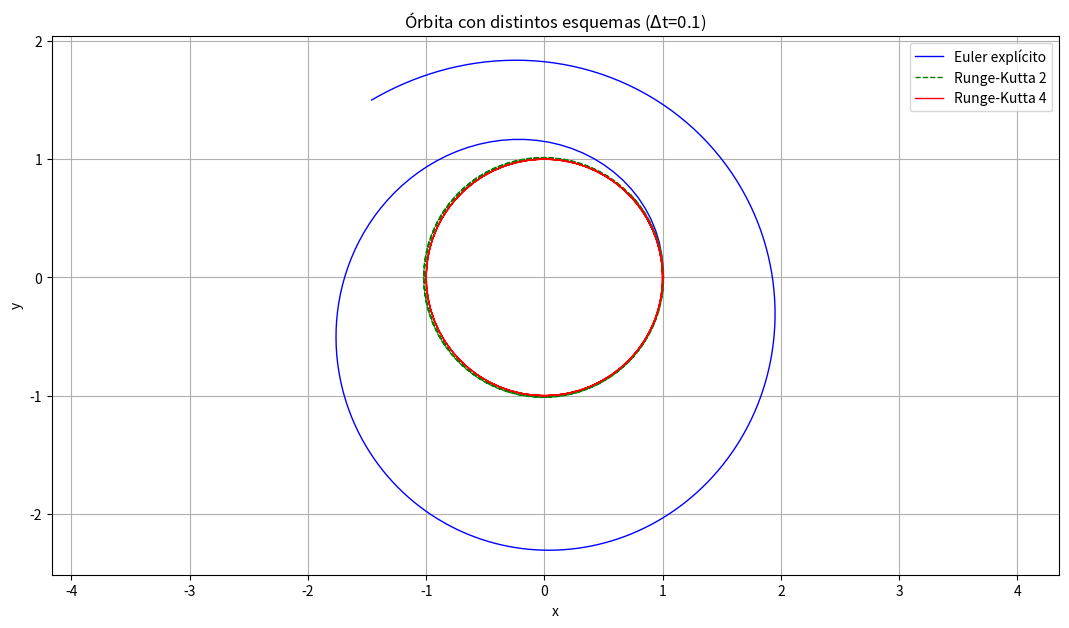

This chart was generated by the following Python code:
from numpy import array, zeros, linspace, concatenate
from numpy.linalg import norm
import matplotlib.pyplot as plt

###########################################################
#                          DATOS                          #
###########################################################

# Condiciones iniciales
x0_kep  = 1
y0_kep  = 0
vx0_kep = 0
vy0_kep = 1

# Instantes inicial y final
t0 = 0
tf = 20

# Número de intervalos (=nº de instantes de tiempo - 1)
N = 200

###########################################################
#                         CÓDIGO                          #
###########################################################

# Creamos vector de condiciones iniciales
U0 = array([x0_kep,y0_kep,vx0_kep,vy0_kep])

# Inicializamos matrices de soluciones
U_euler = zeros([N+1,len(U0)])
U_rk2   = zeros([N+1,len(U0)])
U_rk4   = zeros([N+1,len(U0)])
U_ab2   = zeros([N+1,len(U0)])

# Inicializamos lado derecho de EDO para Euler y AB2
F_euler = zeros([N+1,len(U0)])
F_ab2   = zeros([N+1,len(U0)])

k1_rk2 = zeros([N+1,len(U0)])
k2_rk2 = zeros([N+1,len(U0)])

k1_rk4 = zeros([N+1,len(U0)])
k2_rk4 = zeros([N+1,len(U0)])
k3_rk4 = zeros([N+1,len(U0)])
k4_rk4 = zeros([N+1,len(U0)])


# Inicializamos vector de instantes temporales en los que se calcula la solcuión
t = zeros(N+1)
# print(isinstance(U, list))  # Esto devolverá True si es una lista

# Creamos vector de instantes temporales
t = linspace(t0,tf,N+1)
# Como hemos usado linspace, definimos el dt (al usar linspace es constante)
dt = (tf-t0)/N

# Calculamos la solución para esquema EULER EXPLÍCITO
U_euler[0,:] = U0
for n in range(0,N):

    F_euler[n,0] = U_euler[n,2]
    F_euler[n,1] = U_euler[n,3]
    F_euler[n,2] = - U_euler[n,0]/(U_euler[n,0]**2 + U_euler[n,1]**2)**(3/2)
    F_euler[n,3] = - U_euler[n,1]/(U_euler[n,0]**2 + U_euler[n,1]**2)**(3/2)

    U_euler[n+1,0] = U_euler[n,0] + (t[n+1]-t[n])*F_euler[n,0]
    U_euler[n+1,1] = U_euler[n,1] + (t[n+1]-t[n])*F_euler[n,1]
    U_euler[n+1,2] = U_euler[n,2] + (t[n+1]-t[n])*F_euler[n,2]
    U_euler[n+1,3] = U_euler[n,3] + (t[n+1]-t[n])*F_euler[n,3]

    U_euler[n+1,:] = U_euler[n,:] + (t[n+1]-t[n])*F_euler[n,:]

# Calculamos la solución para esquema RUNGE-KUTTA DE 2 ETAPAS
U_rk2[0,:] = U0
for n in range(0,N):

    # k1 = F(Un,tn)
    k1_rk2[n,0] = U_rk2[n,2]
    k1_rk2[n,1] = U_rk2[n,3]
    k1_rk2[n,2] = - U_rk2[n,0]/(U_rk2[n,0]**2 + U_rk2[n,1]**2)**(3/2)
    k1_rk2[n,3] = - U_rk2[n,1]/(U_rk2[n,0]**2 + U_rk2[n,1]**2)**(3/2)

    # k2 = F(Un + k1·dt, tn+dt)
    k2_rk2[n,0]= U_rk2[n,2] + k1_rk2[n,2]*(t[n+1]-t[n])
    k2_rk2[n,1]= U_rk2[n,3] + k1_rk2[n,3]*(t[n+1]-t[n])
    k2_rk2[n,2] = - ( U_rk2[n,0] + k1_rk2[n,0]*(t[n+1]-t[n]) ) / ( ( U_rk2[n,0] + k1_rk2[n,0]*(t[n+1]-t[n]) )**2 + ( U_rk2[n,1] + k1_rk2[n,1]*(t[n+1]-t[n]) )**2 )**(3/2)
    k2_rk2[n,3] = - ( U_rk2[n,1] + k1_rk2[n,1]*(t[n+1]-t[n]) ) / ( ( U_rk2[n,0] + k1_rk2[n,0]*(t[n+1]-t[n]) )**2 + ( U_rk2[n,1] + k1_rk2[n,1]*(t[n+1]-t[n]) )**2 )**(3/2)

    # U(n+1)=U(n) + (dt/2)*( k1+k2 )
    U_rk2[n+1,0] = U_rk2[n,0] + (t[n+1]-t[n])/2 *(k1_rk2[n,0]+k2_rk2[n,0])
    U_rk2[n+1,1] = U_rk2[n,1] + (t[n+1]-t[n])/2 *(k1_rk2[n,1]+k2_rk2[n,1])
    U_rk2[n+1,2] = U_rk2[n,2] + (t[n+1]-t[n])/2 *(k1_rk2[n,2]+k2_rk2[n,2])
    U_rk2[n+1,3] = U_rk2[n,3] + (t[n+1]-t[n])/2 *(k1_rk2[n,3]+k2_rk2[n,3])

# Calculamos la solución para esquema RUNGE-KUTTA DE 4 ETAPAS
U_rk4[0,:] = U0
for n in range(0,N):

    # k1 = F(Un,tn)
    k1_rk4[n,0] = U_rk4[n,2]
    k1_rk4[n,1] = U_rk4[n,3]
    k1_rk4[n,2] = - U_rk4[n,0]/(U_rk4[n,0]**2 + U_rk4[n,1]**2)**(3/2)
    k1_rk4[n,3] = - U_rk4[n,1]/(U_rk4[n,0]**2 + U_rk4[n,1]**2)**(3/2)

    # k2 = F(Un + k1·(dt/2), tn + dt/2)
    k2_rk4[n,0]= U_rk4[n,2] + k1_rk4[n,2]*(t[n+1]-t[n])/2
    k2_rk4[n,1]= U_rk4[n,3] + k1_rk4[n,3]*(t[n+1]-t[n])/2
    k2_rk4[n,2] = - ( U_rk4[n,0] + k1_rk4[n,0]*(t[n+1]-t[n])/2 ) / ( ( U_rk4[n,0] + k1_rk4[n,0]*(t[n+1]-t[n])/2 )**2 + ( U_rk4[n,1] + k1_rk4[n,1]*(t[n+1]-t[n])/2 )**2 )**(3/2)
    k2_rk4[n,3] = - ( U_rk4[n,1] + k1_rk4[n,1]*(t[n+1]-t[n])/2 ) / ( ( U_rk4[n,0] + k1_rk4[n,0]*(t[n+1]-t[n])/2 )**2 + ( U_rk4[n,1] + k1_rk4[n,1]*(t[n+1]-t[n])/2 )**2 )**(3/2)
    
    # k3 = F(Un + k2·(dt/2), tn + dt/2)
    k3_rk4[n,0]= U_rk4[n,2] + k2_rk4[n,2]*(t[n+1]-t[n])/2
    k3_rk4[n,1]= U_rk4[n,3] + k2_rk4[n,3]*(t[n+1]-t[n])/2
    k3_rk4[n,2] = - ( U_rk4[n,0] + k2_rk4[n,0]*(t[n+1]-t[n])/2 ) / ( ( U_rk4[n,0] + k2_rk4[n,0]*(t[n+1]-t[n])/2 )**2 + ( U_rk4[n,1] + k2_rk4[n,1]*(t[n+1]-t[n])/2 )**2 )**(3/2)
    k3_rk4[n,3] = - ( U_rk4[n,1] + k2_rk4[n,1]*(t[n+1]-t[n])/2 ) / ( ( U_rk4[n,0] + k2_rk4[n,0]*(t[n+1]-t[n])/2 )**2 + ( U_rk4[n,1] + k2_rk4[n,1]*(t[n+1]-t[n])/2 )**2 )**(3/2)
    
    # k2 = F(Un + k3·dt, tn + dt)
    k4_rk4[n,0]= U_rk4[n,2] + k3_rk4[n,2]*(t[n+1]-t[n])
    k4_rk4[n,1]= U_rk4[n,3] + k3_rk4[n,3]*(t[n+1]-t[n])
    k4_rk4[n,2] = - ( U_rk4[n,0] + k3_rk4[n,0]*(t[n+1]-t[n]) ) / ( ( U_rk4[n,0] + k3_rk4[n,0]*(t[n+1]-t[n]) )**2 + ( U_rk4[n,1] + k3_rk4[n,1]*(t[n+1]-t[n]) )**2 )**(3/2)
    k4_rk4[n,3] = - ( U_rk4[n,1] + k3_rk4[n,1]*(t[n+1]-t[n]) ) / ( ( U_rk4[n,0] + k3_rk4[n,0]*(t[n+1]-t[n]) )**2 + ( U_rk4[n,1] + k3_rk4[n,1]*(t[n+1]-t[n]) )**2 )**(3/2)
    
    # U(n+1)=U(n) + (dt/2)*( k1+k2 )
    U_rk4[n+1,0] = U_rk4[n,0] + (t[n+1]-t[n])/6 *( k1_rk4[n,0] + 2*k2_rk4[n,0] +2*k3_rk4[n,0] + k4_rk4[n,0])
    U_rk4[n+1,1] = U_rk4[n,1] + (t[n+1]-t[n])/6 *( k1_rk4[n,1] + 2*k2_rk4[n,1] +2*k3_rk4[n,1] + k4_rk4[n,1])
    U_rk4[n+1,2] = U_rk4[n,2] + (t[n+1]-t[n])/6 *( k1_rk4[n,2] + 2*k2_rk4[n,2] +2*k3_rk4[n,2] + k4_rk4[n,2])
    U_rk4[n+1,3] = U_rk4[n,3] + (t[n+1]-t[n])/6 *( k1_rk4[n,3] + 2*k2_rk4[n,3] +2*k3_rk4[n,3] + k4_rk4[n,3])

# Calculamos la solución para esquema ADAMS-BASHFORTH DE 2 PASOS
# U_ab2[0,:] = U0
# for n in range(0,N-1):

#     F_ab2[n,0] = U_ab2[n,2]
#     F_ab2[n,1] = U_ab2[n,3]
#     F_ab2[n,2] = - U_ab2[n,0]/(U_ab2[n,0]**2 + U_ab2[n,1]**2)**(3/2)
#     F_ab2[n,3] = - U_ab2[n,1]/(U_ab2[n,0]**2 + U_ab2[n,1]**2)**(3/2)

#     # U(n+1) = U(n) + (dt/2)*( 3F(n) - F(n-1) )
#     if n==0: # El valor en el instante dt lo tomamos del Euler
#         U_ab2[n+1,0] = U_ab2[n,0] + (t[n+1]-t[n])*F_ab2[n,0]
#         U_ab2[n+1,1] = U_ab2[n,1] + (t[n+1]-t[n])*F_ab2[n,1]
#         U_ab2[n+1,2] = U_ab2[n,2] + (t[n+1]-t[n])*F_ab2[n,2]
#         U_ab2[n+1,3] = U_ab2[n,3] + (t[n+1]-t[n])*F_ab2[n,3]

#         U_ab2[n+2,0] = U_ab2[n+1,0] + (t[n+2]-t[n-1])/2 *(3*F_ab2[n+1,0] - F_ab2[n,0])
#         U_ab2[n+2,1] = U_ab2[n+1,1] + (t[n+2]-t[n-1])/2 *(3*F_ab2[n+1,1] - F_ab2[n,1])
#         U_ab2[n+2,2] = U_ab2[n+1,2] + (t[n+2]-t[n-1])/2 *(3*F_ab2[n+1,2] - F_ab2[n,2])
#         U_ab2[n+2,3] = U_ab2[n+1,3] + (t[n+2]-t[n-1])/2 *(3*F_ab2[n+1,3] - F_ab2[n,3])

#     else:
#         U_ab2[n+2,0] = U_ab2[n+1,0] + (t[n+2]-t[n-1])/2 *(3*F_ab2[n+1,0] - F_ab2[n,0])
#         U_ab2[n+2,1] = U_ab2[n+1,1] + (t[n+2]-t[n-1])/2 *(3*F_ab2[n+1,1] - F_ab2[n,1])
#         U_ab2[n+2,2] = U_ab2[n+1,2] + (t[n+2]-t[n-1])/2 *(3*F_ab2[n+1,2] - F_ab2[n,2])
#         U_ab2[n+2,3] = U_ab2[n+1,3] + (t[n+2]-t[n-1])/2 *(3*F_ab2[n+1,3] - F_ab2[n,3])

plt.figure(figsize=(13, 7))
plt.axis("equal")

plt.plot( U_euler[:, 0], U_euler[:,1] , '-b' , lw = 1.0, label ="Euler explícito" )
plt.plot( U_rk2[:, 0]  , U_rk2[:,1]   , '--g', lw = 1.0, label ="Runge-Kutta 2" )
plt.plot( U_rk4[:, 0]  , U_rk4[:,1]   , '-r' , lw = 1.0, label ="Runge-Kutta 4" )
# plt.plot( U_ab2[:, 0]  , U_ab2[:,1]   , '--k', lw = 1.0, label ="Adams-Bashforth 2" )

plt.legend()
plt.xlabel('x')
plt.ylabel('y')
plt.title(r'Órbita con distintos esquemas ($\Delta$t={})'.format(round(dt,2)))
plt.grid()
plt.show()


# Correciones a introducir: implementación de FUNCIONES
#############################################################
# #                       PROBLEMAS                         #
# ###########################################################

# # Problema de Kepler
# def Kepler(U, t): # U = vector

#     r = U[0:2]
#     rdot = U[2:4]
#     F = concatenate( (rdot,-r/norm(r)**3), axis=0 )

#     return F

# # Problema de Oscilador armónico
# def Oscilador(U, t):

#     x = U[0]
#     xdot = U[1]
#     F = array( [xdot, -x] )

#     return F

# ###########################################################
# #                   ESQUEMAS NUMÉRICOS                    #
# ###########################################################

# # Esquema EULER explícito
# def Euler(F, U, dt, t):

#     return U + dt * F(U,t)

# # Adams-Bashforth de 2 pasos
# def AB2(F, U2, U1, dt, t):

#     return U2  + (dt/2)*( 3*F(U2,t) - F(U1,t-dt) )

# # Runge-Kutta de 2 etapas
# def RK2(F, U, dt, t):

#     k1 = F( U         , t      )
#     k2 = F( U + k1*dt , t + dt )

#     return U  + (dt/2)*(k1 + k2)

# # Runge-Kutta de 4 etapas
# def RK4(F, U, dt, t):

#     k1 = F(U,t)
#     k2 = F( U + k1 * dt/2, t + dt/2)
#     k3 = F( U + k2 * dt/2, t + dt/2)
#     k4 = F( U + k3 * dt  , t + dt  )
    
#     return U + dt/6 * ( k1 + 2*k2 + 2*k3 + k4)

# ###########################################################
# #                   PROBLEMA DE CAUCHY                    #
# ###########################################################
# #
# # Obtener la solución de un problema dU/dt = F (ccii), dada una CI
# # y un esquema temporal
# #
# # Inputs : 
# #          -> Esquema temporal
# #          -> Funcion F(U,t)
# #          -> Condición inicial
# #          -> Partición temporal
# #
# # Output :  
# #          -> Solución para todo "t" y toda componente
# #
# def Cauchy(Esquema, F, U0, t):
    
#     N = len(t)-1
#     U = zeros((N+1, len(U0)))

#     U[0,:] = U0
#     if Esquema == AB2:
#         for n in range(0,N-1):   # empieza en 0 y acaba en (N-1)-1 = N-2 -> n toma N-1 valores ( desde 0 hasta N-2 )
#             if n==0:
#                 U[n+1,:] = Euler(F, U[n,:], t[n+1]-t[n], t[n])
#                 U[n+2,:] = Esquema( F, U[n+1,:], U[n,:], t[n+2]-t[n+1], t[n+1] )
#             else: 
#                 U[n+2,:] = Esquema( F, U[n+1,:], U[n,:], t[n+2]-t[n+1], t[n+1] )
#     else:
#         for n in range(0,N):
#             U[n+1,:] = Esquema( F, U[n,:], t[n+1]-t[n], t[n] )

#     return U